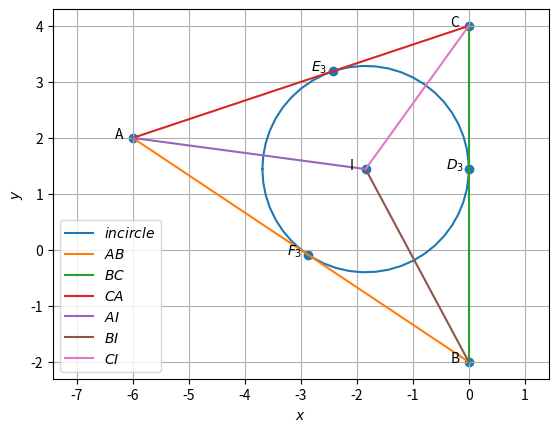

This chart was generated by the following Python code:
import numpy as np
import matplotlib.pyplot as plt
import matplotlib.image as mping
#graph codes at line 250
#Orthogonal matrix
omat = np.array([[0,1],[-1,0]])

A = np.array([-6,2])
B = np.array([0,-2])
C = np.array([0,4])

#1.1.1
m1 = B-A
m2 = C-B
m3 = A-C
print("m=",m1,m2,m3)

#1.1.2
norm_m1 = np.linalg.norm(m1)
norm_m2 = np.linalg.norm(m2)
norm_m3 = np.linalg.norm(m3)
print(norm_m1,norm_m2,norm_m3)

#1.1.3
mat1 = np.array([[1,1,1],[A[0],B[0],C[0]],[A[1],B[1],C[1]]])
r1 = np.linalg.matrix_rank(mat1)
print("rank=",r1)

#1.1.4
print("parametric of AB form is x:",A,"+ k",m1)
print("parametric of BC form is x:",B,"+ k",m2)
print("parametric of CA form is x:",C,"+ k",m3)

#1.1.5
n1 = omat@m1
n2 = omat@m2
n3 = omat@m3
print("n=",n1,n2,n3)

#1.1.6
x = np.cross(m1,m2)
area = 0.5*(np.linalg.norm(x))
print("area=",area)

#1.1.7
dotA = (B-A)@(C-A).T
NormA = (np.linalg.norm(B-A))*(np.linalg.norm(C-A))
angle_A = np.degrees(np.arccos((dotA)/NormA))
dotB = (A-B)@(C-B).T
NormB = (np.linalg.norm(A-B))*(np.linalg.norm(C-B))
angle_B = np.degrees(np.arccos((dotB)/NormB))
dotC = (A-C)@(B-C).T
NormC = (np.linalg.norm(A-C))*(np.linalg.norm(B-C))
angle_C = np.degrees(np.arccos((dotC)/NormC))
print("angles=",angle_A,angle_B,angle_C)


#1.2.1
D = (B + C)/2
E = (A + C)/2
F = (A + B)/2
print("D,E,F =",D,E,F)

#1.2.2
m4 = D-A
m5 = E-B
m6 = F-C
n4 = omat@m4
n5 = omat@m5
n6 = omat@m6
print("m =",m4,m5,m6)
print("n =",n4,n5,n6)

#1.2.3
G=(A+B+C)/3
print("G =",G)

#1.2.4
norm_AG = np.linalg.norm(A-G)
norm_DG = np.linalg.norm(D-G)
norm_BG = np.linalg.norm(B-G)
norm_EG = np.linalg.norm(E-G)
norm_CG = np.linalg.norm(C-G)
norm_FG = np.linalg.norm(F-G)
print("AG,DG,BG,EG,CG,FG =",norm_AG,norm_DG,norm_BG,norm_EG,norm_CG,norm_FG)

#1.2.5
mat2 = np.array([[1,1,1],[A[0],D[0],G[0]],[A[1],D[1],G[1]]])
r2 = np.linalg.matrix_rank(mat2)
mat3 = np.array([[1,1,1],[B[0],E[0],G[0]],[B[1],E[1],G[1]]])
r3 = np.linalg.matrix_rank(mat3)
mat4 = np.array([[1,1,1],[C[0],F[0],G[0]],[C[1],F[1],G[1]]])
r4 = np.linalg.matrix_rank(mat4)
print("rank =",r2,r3,r4)

#1.2.7
AF = A-F
ED = E-D
print("AF,ED =",AF, ED)


#1.3.2
n7 = C-B
n8 = A-C
n9 = B-A
print("Altidudes normal =",n7,n8,n9)

#1.3.4
angles = np.array([angle_A,angle_B,angle_C])
angles = angles*np.pi/180
tan = np.tan(angles)
hx=(A[0]*tan[0]+B[0]*tan[1]+C[0]*tan[2])/(tan[0]+tan[1]+tan[2])
hy=(A[1]*tan[0]+B[1]*tan[1]+C[1]*tan[2])/(tan[0]+tan[1]+tan[2])
H = np.array([hx,hy])
print("H=",H)


#1.4.2
def ccircle_O(A,B,C):
  p = np.zeros(2)
  n1 = B-A
  p[0] = 0.5*(np.linalg.norm(A)**2-np.linalg.norm(B)**2)
  n2 = C-B
  p[1] = 0.5*(np.linalg.norm(B)**2-np.linalg.norm(C)**2)
  #Intersection
  N=np.block([[n1],[n2]])
  O=-np.linalg.solve(N,p)
  r = np.linalg.norm(A -O)
  return O
  
def ccircle_R(A,B,C):
  p = np.zeros(2)
  n1 = B-A
  p[0] = 0.5*(np.linalg.norm(A)**2-np.linalg.norm(B)**2)
  n2 = C-B
  p[1] = 0.5*(np.linalg.norm(B)**2-np.linalg.norm(C)**2)
  #Intersection
  N=np.block([[n1],[n2]])
  O=np.linalg.solve(N,p)
  r = np.linalg.norm(A +O)
  return r
O = ccircle_O(A,B,C)
print("circumcentre =",O)

#1.4.4
R = ccircle_R(A,B,C)
print("radius =",R)


#1.5.1
def dir_vec(A,B):
  return B-A

def norm_vec(A,B):
  return omat@dir_vec(A,B)
  
t = norm_vec(B,C) 
n10 = t/np.linalg.norm(t) #unit normal vector
t = norm_vec(C,A)
n11 = t/np.linalg.norm(t)
t = norm_vec(A,B)
n12 = t/np.linalg.norm(t)

m_a=norm_vec(n11,n12)
m_b=norm_vec(n10,n12)
m_c=norm_vec(n10,n11)
print("slopes of angular bis",m_a,m_b,m_c)

#1.5.2
def icircle(A,B,C):
  k1 = 1
  k2 = 1
  p = np.zeros(2)
  t = norm_vec(B,C)
  n1 = t/np.linalg.norm(t)
  t = norm_vec(C,A)
  n2 = t/np.linalg.norm(t)
  t = norm_vec(A,B)
  n3 = t/np.linalg.norm(t)
  p[0] = n1@B- k1*n2@C
  p[1] = n2@C- k2*n3@A
  #Intersection
  N=np.block([[n1 - k1 * n2],[ n2 - k2 * n3]])
  I=np.linalg.solve(N,p)
  r = n1@(I-B)
  return I,r
  
[I,i_r] = icircle(A,B,C)
print("incentre =",I)

#1.5.3
BA = A - B
CA = A - C
BC = B - C
IA = A - I
IB = B - I
IC = C - I

def angle_btw_vectors(v1, v2):
    dot_product = v1 @ v2
    norm = np.linalg.norm(v1) * np.linalg.norm(v2)
    angle = np.arccos(dot_product / norm)
    angle_in_deg = np.degrees(angle)
    return angle_in_deg

angle_BAI = angle_btw_vectors(BA, IA)
angle_CAI = angle_btw_vectors(CA, IA)
angle_ABI = angle_btw_vectors(BA, IB)
angle_CBI = angle_btw_vectors(BC, IB)
angle_BCI = angle_btw_vectors(BC, IC)
angle_ACI = angle_btw_vectors(CA, IC)
print("Angle BAI:", angle_BAI)
print("Angle CAI:", angle_CAI)
print("Angle ABI:", angle_ABI)
print("Angle CBI:", angle_CBI)
print("Angle BCI:", angle_BCI)
print("Angle ACI:", angle_ACI)

#1.5.6
t1 = norm_vec(B,C)
t2 = norm_vec(C,A)
t3 = norm_vec(A,B)

r1 = abs((t3@I) - (t3@A))/(np.linalg.norm(t3))   #r1 is distance between I and AB
r2 = abs((t2@I) - (t2@C))/(np.linalg.norm(t2))   #r2 is distance between I and AC
r3 = abs((t1@I) - (t1@C))/(np.linalg.norm(t1))   #r2 is distance between I and BC

print("Distance between I and AB is",r1)
print("Distance between I and AC is",r2)
print("Distance between I and BC is",r3)

#1.5.7
k2 = ((I-A)@(A-B))/((A-B)@(A-B))
k1 = ((I-A)@(A-C))/((A-C)@(A-C))
k3 = ((I-B)@(B-C))/((B-C)@(B-C))
E3 = A+(k1*(A-C))
F3 = A+(k2*(A-B))
D3 = B+(k3*(B-C))
print("E3 = ",E3)
print("F3 = ",F3)
print("D3 = ",D3)










#graph withn triangle only
def line_gen(A,B):
  len =10
  dim = A.shape[0]
  x_AB = np.zeros((dim,len))
  lam_1 = np.linspace(0,1,len)
  for i in range(len):
    temp1 = A + lam_1[i]*(B-A)
    x_AB[:,i]= temp1.T
  return x_AB

def circ_gen(O,r):
	len = 50
	theta = np.linspace(0,2*np.pi,len)
	x_circ = np.zeros((2,len))
	x_circ[0,:] = r*np.cos(theta)
	x_circ[1,:] = r*np.sin(theta)
	x_circ = (x_circ.T + O).T
	return x_circ

x_AB = line_gen(A,B)
x_BC = line_gen(B,C)
x_CA = line_gen(C,A)

plt.plot(x_AB[0,:],x_AB[1,:],label='$AB$')
plt.plot(x_BC[0,:],x_BC[1,:],label='$BC$')
plt.plot(x_CA[0,:],x_CA[1,:],label='$CA$')

A1 = A.reshape(-1,1)
B1 = B.reshape(-1,1)
C1 = C.reshape(-1,1)

tri_coords = np.block([[A1,B1,C1]])
plt.scatter(tri_coords[0,:], tri_coords[1,:])
vert_labels = ['A','B','C']
for i, txt in enumerate(vert_labels):
    plt.annotate(txt, # this is the text
                 (tri_coords[0,i], tri_coords[1,i]), # this is the point to label
                 textcoords="offset points", # how to position the text
                 xytext=(0,10), # distance from text to points (x,y)
                 ha='center') # horizontal alignment can be left, right or center

plt.xlabel('$x$')
plt.ylabel('$y$')
plt.legend(loc='best')
plt.grid() # minor
plt.axis('equal')
plt.savefig("tri.png")
plt.clf()

#graph with centroids
x_AB = line_gen(A,B)
x_BC = line_gen(B,C)
x_CA = line_gen(C,A)
x_AD = line_gen(A,D)
x_BE = line_gen(B,E)
x_CF = line_gen(C,F)

plt.plot(x_AB[0,:],x_AB[1,:],label='$AB$')
plt.plot(x_BC[0,:],x_BC[1,:],label='$BC$')
plt.plot(x_CA[0,:],x_CA[1,:],label='$CA$')
plt.plot(x_AD[0,:],x_AD[1,:],label='$AD$')
plt.plot(x_BE[0,:],x_BE[1,:],label='$BE$')
plt.plot(x_CF[0,:],x_CF[1,:],label='$CF$')

D1 = D.reshape(-1,1)
E1 = E.reshape(-1,1)
F1 = F.reshape(-1,1)
G1 = G.reshape(-1,1)

tri_coords = np.block([[A1,B1,C1,D1,E1,F1,G1]])
plt.scatter(tri_coords[0,:], tri_coords[1,:])
vert_labels = ['A','B','C','D','E','F','G']
for i, txt in enumerate(vert_labels):
    plt.annotate(txt, # this is the text
                 (tri_coords[0,i], tri_coords[1,i]), # this is the point to label
                 textcoords="offset points", # how to position the text
                 xytext=(0,10), # distance from text to points (x,y)
                 ha='center') # horizontal alignment can be left, right or center

plt.xlabel('$x$')
plt.ylabel('$y$')
plt.legend(loc='best')
plt.axis('equal')
plt.grid() # minor
plt.savefig("centr.png")
plt.clf()

#graph with altitudes
def alt_foot(A,B,C):
  m = B-C
  n = np.matmul(omat,m) 
  N=np.vstack((m,n))
  p = np.zeros(2)
  p[0] = m@A 
  p[1] = n@B
  #Intersection
  P=np.linalg.inv(N.T)@p
  return P
  
D1= alt_foot(A,B,C)
E1= alt_foot(B,C,A)
F1= alt_foot(C,A,B)

x_AB = line_gen(A,B)
x_BC = line_gen(B,C)
x_CA = line_gen(C,A)
x_AD = line_gen(A,D1)
x_BE = line_gen(B,E1)
x_CF = line_gen(C,F1)

plt.plot(x_AB[0,:],x_AB[1,:],label='$AB$')
plt.plot(x_BC[0,:],x_BC[1,:],label='$BC$')
plt.plot(x_CA[0,:],x_CA[1,:],label='$CA$')
plt.plot(x_AD[0,:],x_AD[1,:],label='$AD$')
plt.plot(x_BE[0,:],x_BE[1,:],label='$BE$')
plt.plot(x_CF[0,:],x_CF[1,:],label='$CF$')

D1 = D1.reshape(-1,1)
E1 = E1.reshape(-1,1)
F1 = F1.reshape(-1,1)
H1 = H.reshape(-1,1)

tri_coords = np.block([[A1,B1,C1,D1,E1,F1,H1]])
plt.scatter(tri_coords[0,:], tri_coords[1,:])
vert_labels = ['A','B','C','D','E','F','H']
for i, txt in enumerate(vert_labels):
    plt.annotate(txt, # this is the text
                 (tri_coords[0,i], tri_coords[1,i]), # this is the point to label
                 textcoords="offset points", # how to position the text
                 xytext=(0,10), # distance from text to points (x,y)
                 ha='center') # horizontal alignment can be left, right or center

plt.xlabel('$x$')
plt.ylabel('$y$')
plt.legend(loc='best')
plt.axis('equal')
plt.grid() # minor
plt.savefig("alt.png")
plt.clf()


#graph with circumcentre
x_AB = line_gen(A,B)
x_BC = line_gen(B,C)
x_CA = line_gen(C,A)
x_OD = line_gen(O,D)
x_OE = line_gen(O,E)
x_OF = line_gen(O,F)
x_ccirc= circ_gen(O,R)

plt.plot(x_ccirc[0,:],x_ccirc[1,:],label='$circumcircle$')
plt.plot(x_AB[0,:],x_AB[1,:],label='$AB$')
plt.plot(x_BC[0,:],x_BC[1,:],label='$BC$')
plt.plot(x_CA[0,:],x_CA[1,:],label='$CA$')
plt.plot(x_OD[0,:],x_OD[1,:],label='$OD$')
plt.plot(x_OE[0,:],x_OE[1,:],label='$OE$')
plt.plot(x_OF[0,:],x_OF[1,:],label='$OF$')

D1 = D.reshape(-1,1)
E1 = E.reshape(-1,1)
F1 = F.reshape(-1,1)
O1 = O.reshape(-1,1)

tri_coords = np.block([[A1,B1,C1,D1,E1,F1,O1]])
plt.scatter(tri_coords[0,:], tri_coords[1,:])
vert_labels = ['A','B','C','D','E','F','O']
for i, txt in enumerate(vert_labels):
    plt.annotate(txt, # this is the text
                 (tri_coords[0,i], tri_coords[1,i]), # this is the point to label
                 textcoords="offset points", # how to position the text
                 xytext=(0,10), # distance from text to points (x,y)
                 ha='center') # horizontal alignment can be left, right or center

plt.xlabel('$x$')
plt.ylabel('$y$')
plt.legend(loc='best')
plt.axis('equal')
plt.grid() # minor
plt.savefig("cir.png")
plt.clf()

#graph with incircle
incircle=circ_gen(I,i_r)
plt.plot(incircle[0,:],incircle[1,:],label='$incircle$')
x_AB = line_gen(A,B)
x_BC = line_gen(B,C)
x_CA = line_gen(C,A)
x_AI = line_gen(A,I)
x_BI = line_gen(B,I)
x_CI = line_gen(C,I)
#Plotting all lines
plt.plot(x_AB[0,:],x_AB[1,:],label='$AB$')
plt.plot(x_BC[0,:],x_BC[1,:],label='$BC$')
plt.plot(x_CA[0,:],x_CA[1,:],label='$CA$')
plt.plot(x_AI[0,:],x_AI[1,:],label='$AI$')
plt.plot(x_BI[0,:],x_BI[1,:],label='$BI$')
plt.plot(x_CI[0,:],x_CI[1,:],label='$CI$')

A = A.reshape(-1,1)
B = B.reshape(-1,1)
C = C.reshape(-1,1)
D3 = D3.reshape(-1,1)
E3 = E3.reshape(-1,1)
F3 = F3.reshape(-1,1)
I = I.reshape(-1,1)
tri_coords = np.block([[A,B,C,D3,E3,F3,I]])
plt.scatter(tri_coords[0,:], tri_coords[1,:])
vert_labels = ['A','B','C','$D_3$','$E_3$','$F_3$','I']
for i, txt in enumerate(vert_labels):
    plt.annotate(txt, # this is the text
                 (tri_coords[0,i], tri_coords[1,i]), # this is the point to label
                 textcoords="offset points", # how to position the text
                 xytext=(-10,0), # distance from text to points (x,y)
                 ha='center') # horizontal alignment can be left, right or center

plt.xlabel('$x$')
plt.ylabel('$y$')
plt.legend(loc='best')
plt.grid() # minor
plt.axis('equal')
plt.savefig("incir.png")
